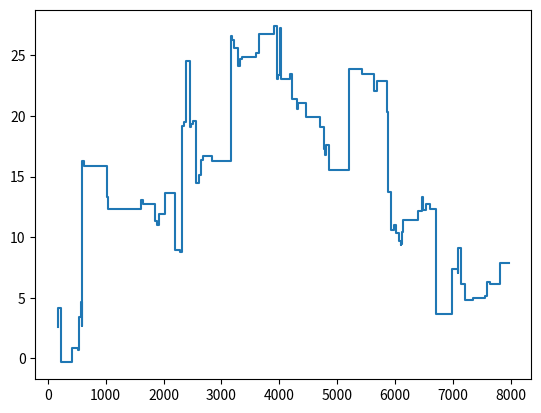

Write the Python code that produced this figure.
import matplotlib.pyplot as plt
import numpy as np

# zadanie 1
# rozkład normalny
def characteristic(theta, x):
    values = np.sum(np.exp(1j*theta*x))
    return values/x.size

N=10000
t = np.linspace(-3,3,N)
data = np.random.normal(loc=1, size=N)
empirical = [characteristic(t_val, data) for t_val in t]
theoretical = np.exp(1j*t- 0.5*t**2) 

# fig, ax = plt.subplots(1, 2, figsize=(10,4))
# ax[0].plot(t, np.real(empirical), label='emp')
# ax[0].plot(t, np.real(theoretical), label='theo')
# ax[0].legend()
# ax[1].plot(t, np.imag(empirical), label='emp')
# ax[1].plot(t, np.imag(theoretical), label='theo')
# ax[1].legend()
# plt.show()

# wykładniczy(1)

N=10000
t = np.linspace(-3,3,N)
data = np.random.exponential(scale=1, size=N)
empirical = [characteristic(t_val, data) for t_val in t]
theoretical = 1/(1-1j*t)

# fig, ax = plt.subplots(1, 2, figsize=(10,4))
# ax[0].plot(t, np.real(empirical), label='emp')
# ax[0].plot(t, np.real(theoretical), label='theo')
# ax[0].legend()
# ax[1].plot(t, np.imag(empirical), label='emp')
# ax[1].plot(t, np.imag(theoretical), label='theo')
# ax[1].legend()
# plt.show()

# zadanie 2
# N(0,1)
lam = 1000
ns = np.random.poisson(1000)

t = np.random.exponential(scale=lam, size = ns)
times = np.cumsum(t)

y = np.random.normal(size = ns)
ys = np.cumsum(y)

# plt.step(times, ys)
# plt.show()

# C(0,1)
lam = 100
ns = np.random.poisson(100)

t = np.random.exponential(scale=lam, size = ns)
times = np.cumsum(t)

y = np.random.standard_cauchy(size = ns)
ys = np.cumsum(y)

plt.step(times, ys)
plt.show()

#zadanie 3

u = 5 
c0 = 0.5
lam = 1 

def process(T=10):
    results = np.array([0])
    lam = 1
    t = 0
    while t <= T:
        u = np.random.uniform(0,1)
        t = t - np.log(u)/lam
        results = np.append(results, t)
    return results

intervals = process()
ts = np.linspace(0, 10, 100)
xs = np.random.exponential(scale = 1, size= len(intervals))

indices = []
condition = [[t<t0 for t0 in ts] for t in intervals]
for el in condition:
    try:
        indices.append(el.index(True))
    except:
        break

incomes = c0*ts
damages = list(zip(xs, indices))
for val, idx in damages:
    print(val, idx)
    incomes[idx:] -= val
steps = u + incomes


# plt.plot(ts, steps)
# plt.xlabel('t')
# plt.ylabel('Kapitał')
# plt.show()

bankrupcy_risk = []
for t in [1,3,5]:
    result = 0
    for i in range(1000):
        intervals = process(t)
        ts = np.arange(0, t, 0.1)
        xs = np.random.uniform(np.random.exponential(scale = 1, size= len(intervals)))
        indices = []
        condition = [[t<t0 for t0 in ts] for t in intervals]
        for el in condition:
            try:
                indices.append(el.index(True))
            except:
                break

        incomes = c0*ts
        damages = list(zip(xs, indices))
        for val, idx in damages:
            incomes[idx:] -= val
        steps = u + incomes
        if np.any(steps < 0):
            result += 1
    bankrupcy_risk.append(result/1000)
# print(f'Ryzyko niewypłacalności w czasie 1: {bankrupcy_risk[0]}\nRyzyko niewypłacalności w czasie 3: {bankrupcy_risk[1]}\nRyzyko niewypłacalności w czasie 5: {bankrupcy_risk[2]}')